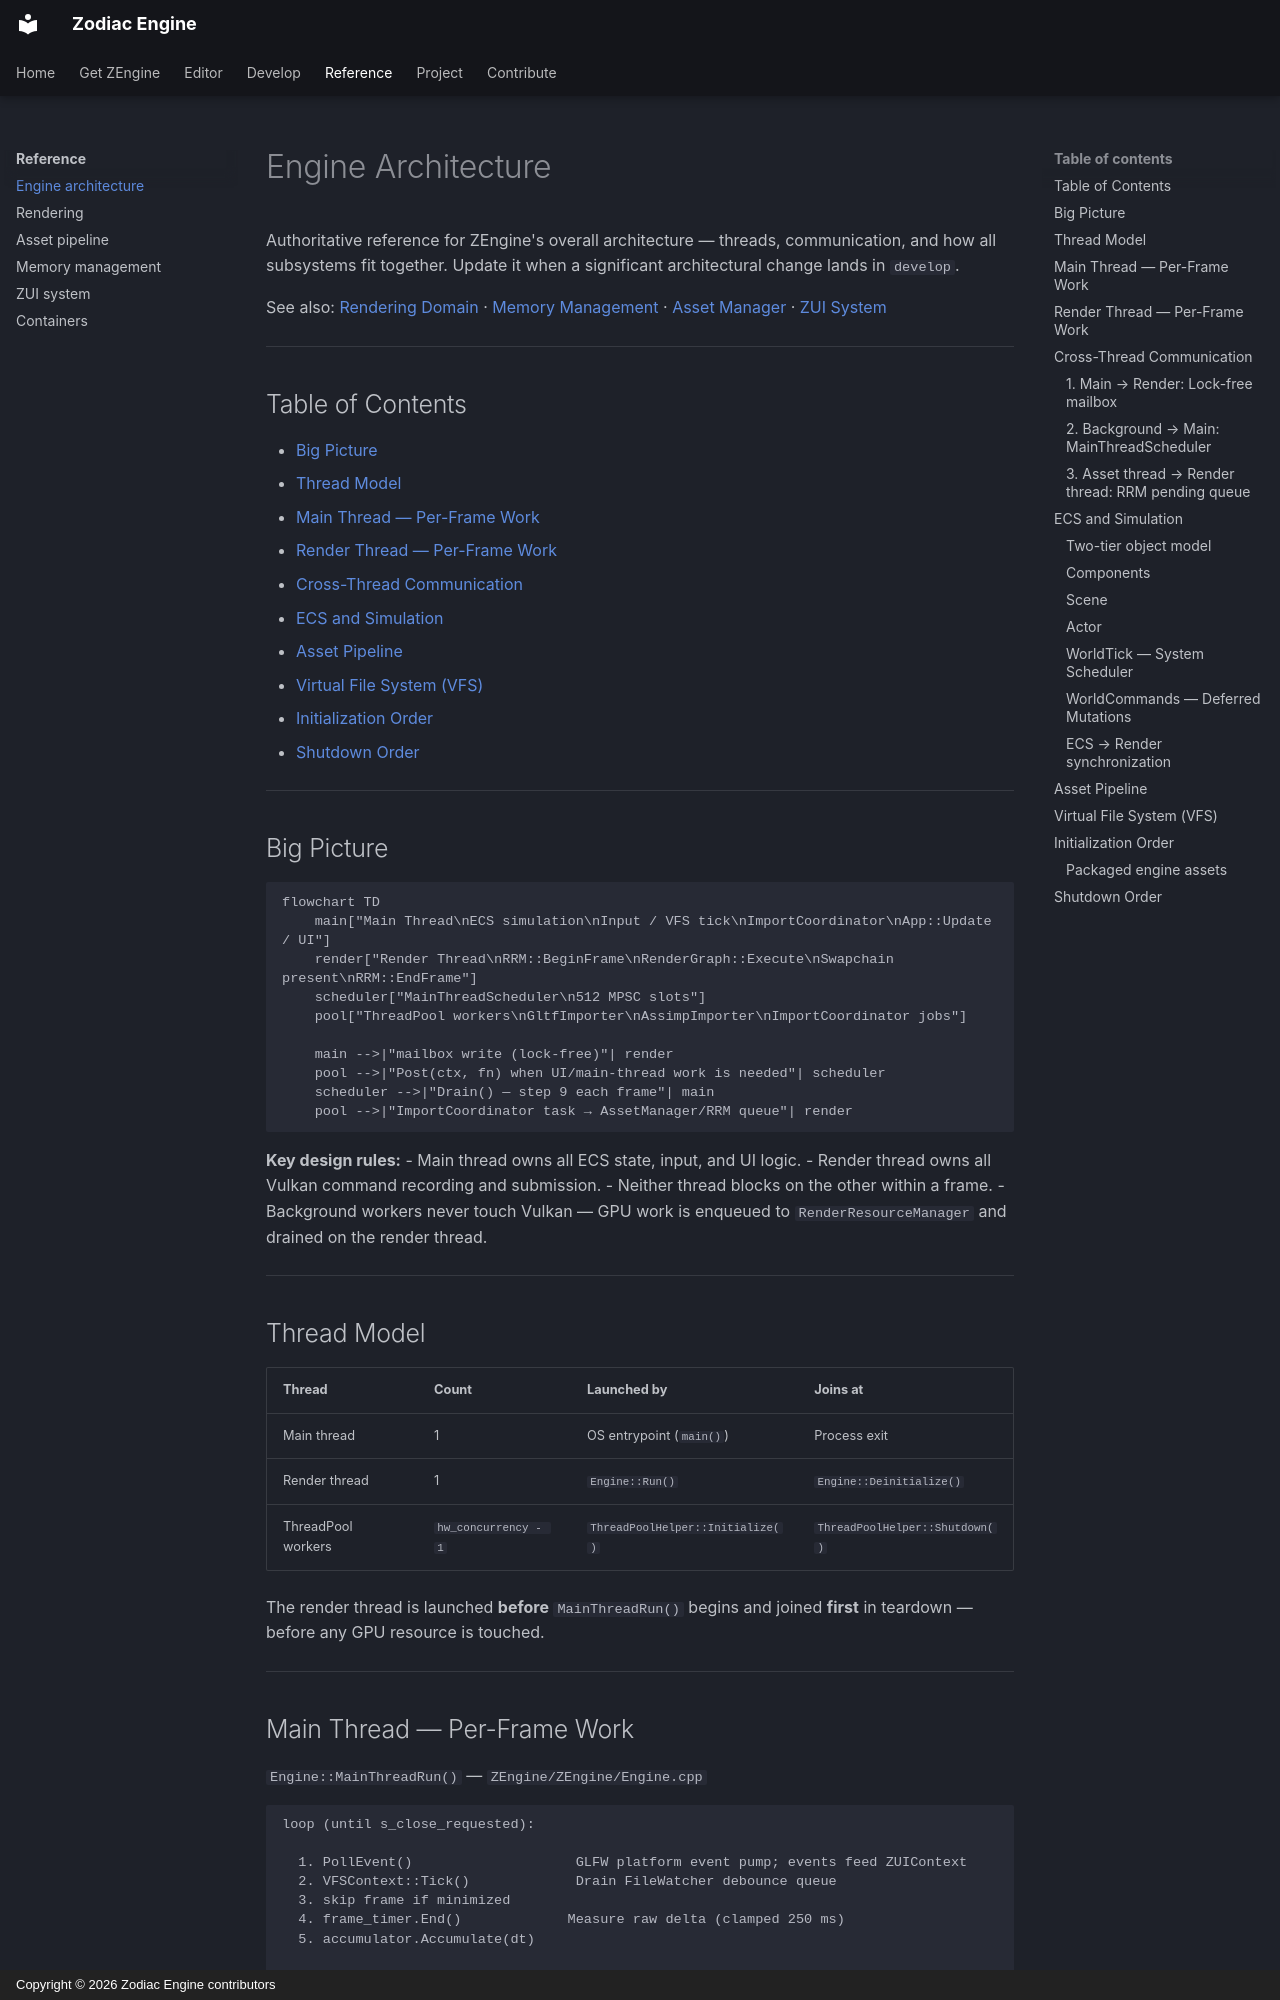

repository: JeanPhilippeKernel/RendererEngine · page: reference/architecture/index.html · generator: mkdocs · copyright: Copyright © 2026 Zodiac Engine contributors

# Engine Architecture

Authoritative reference for ZEngine's overall architecture — threads, communication, and how all subsystems fit together. Update it when a significant architectural change lands in `develop`.

See also: [Rendering Domain](rendering.md) · [Memory Management](memory-management.md) · [Asset Manager](asset-pipeline.md) · [ZUI System](zui.md)

---

## Table of Contents

- [Big Picture](#big-picture)
- [Thread Model](#thread-model)
- [Main Thread — Per-Frame Work](#main-thread-per-frame-work)
- [Render Thread — Per-Frame Work](#render-thread-per-frame-work)
- [Cross-Thread Communication](#cross-thread-communication)
- [ECS and Simulation](#ecs-and-simulation)
- [Asset Pipeline](#asset-pipeline)
- [Virtual File System (VFS)](#virtual-file-system-vfs)
- [Initialization Order](#initialization-order)
- [Shutdown Order](#shutdown-order)

---

## Big Picture

```mermaid
flowchart TD
    main["Main Thread\nECS simulation\nInput / VFS tick\nImportCoordinator\nApp::Update / UI"]
    render["Render Thread\nRRM::BeginFrame\nRenderGraph::Execute\nSwapchain present\nRRM::EndFrame"]
    scheduler["MainThreadScheduler\n512 MPSC slots"]
    pool["ThreadPool workers\nGltfImporter\nAssimpImporter\nImportCoordinator jobs"]

    main -->|"mailbox write (lock-free)"| render
    pool -->|"Post(ctx, fn) when UI/main-thread work is needed"| scheduler
    scheduler -->|"Drain() — step 9 each frame"| main
    pool -->|"ImportCoordinator task → AssetManager/RRM queue"| render
```

**Key design rules:**
- Main thread owns all ECS state, input, and UI logic.
- Render thread owns all Vulkan command recording and submission.
- Neither thread blocks on the other within a frame.
- Background workers never touch Vulkan — GPU work is enqueued to `RenderResourceManager` and drained on the render thread.

---

## Thread Model

| Thread | Count | Launched by | Joins at |
|---|---|---|---|
| Main thread | 1 | OS entrypoint (`main()`) | Process exit |
| Render thread | 1 | `Engine::Run()` | `Engine::Deinitialize()` |
| ThreadPool workers | `hw_concurrency - 1` | `ThreadPoolHelper::Initialize()` | `ThreadPoolHelper::Shutdown()` |

The render thread is launched **before** `MainThreadRun()` begins and joined **first** in teardown — before any GPU resource is touched.

---
